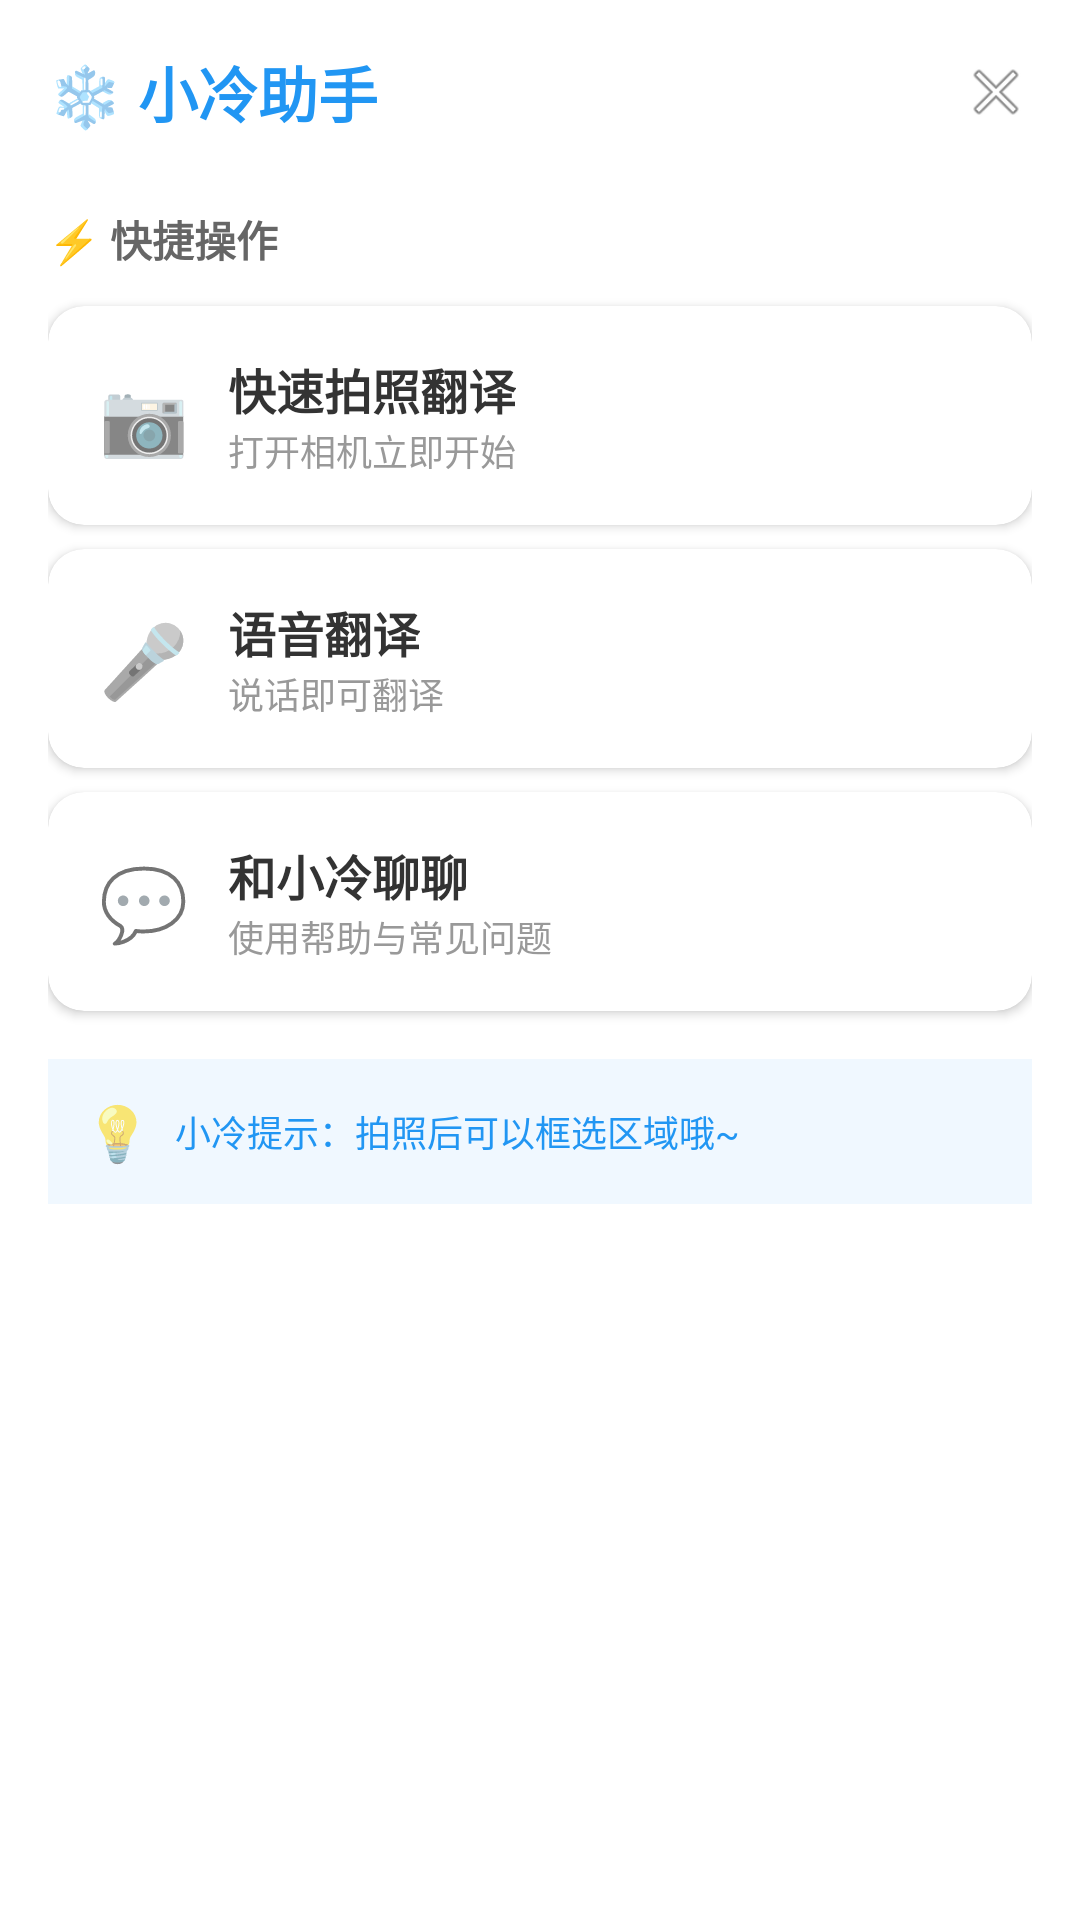

Here is an Android app screen rendered from its layout file. Give the layout XML and the strings, colors and styles it references.
<!-- AndroidManifest.xml: application theme Theme.Translator -->
<!-- res/layout/bottom_sheet_assistant.xml -->
<?xml version="1.0" encoding="utf-8"?>
<LinearLayout xmlns:android="http://schemas.android.com/apk/res/android"
    xmlns:app="http://schemas.android.com/apk/res-auto"
    android:layout_width="match_parent"
    android:layout_height="wrap_content"
    android:orientation="vertical"
    android:padding="16dp"
    android:background="@android:color/white">

    
    <LinearLayout
        android:layout_width="match_parent"
        android:layout_height="wrap_content"
        android:orientation="horizontal"
        android:gravity="center_vertical"
        android:paddingBottom="16dp">

        <TextView
            android:layout_width="0dp"
            android:layout_height="wrap_content"
            android:layout_weight="1"
            android:text="❄️ 小冷助手"
            android:textSize="20sp"
            android:textStyle="bold"
            android:textColor="#2196F3" />

        <ImageView
            android:id="@+id/btnClose"
            android:layout_width="24dp"
            android:layout_height="24dp"
            android:src="@android:drawable/ic_menu_close_clear_cancel"
            android:contentDescription="关闭"
            android:background="?attr/selectableItemBackgroundBorderless" />
    </LinearLayout>

    
    <TextView
        android:layout_width="wrap_content"
        android:layout_height="wrap_content"
        android:text="⚡ 快捷操作"
        android:textSize="14sp"
        android:textStyle="bold"
        android:textColor="#666666"
        android:paddingTop="8dp"
        android:paddingBottom="12dp" />

    
    <com.google.android.material.card.MaterialCardView
        android:id="@+id/cardQuickTranslate"
        android:layout_width="match_parent"
        android:layout_height="wrap_content"
        android:layout_marginBottom="8dp"
        app:cardCornerRadius="12dp"
        app:cardElevation="2dp"
        android:clickable="true"
        android:focusable="true"
        android:foreground="?attr/selectableItemBackground">

        <LinearLayout
            android:layout_width="match_parent"
            android:layout_height="wrap_content"
            android:orientation="horizontal"
            android:padding="16dp"
            android:gravity="center_vertical">

            <TextView
                android:layout_width="32dp"
                android:layout_height="32dp"
                android:text="📷"
                android:textSize="24sp"
                android:gravity="center" />

            <LinearLayout
                android:layout_width="0dp"
                android:layout_height="wrap_content"
                android:layout_weight="1"
                android:orientation="vertical"
                android:paddingStart="12dp"
                android:paddingEnd="12dp">

                <TextView
                    android:layout_width="wrap_content"
                    android:layout_height="wrap_content"
                    android:text="快速拍照翻译"
                    android:textSize="16sp"
                    android:textStyle="bold"
                    android:textColor="#333333" />

                <TextView
                    android:layout_width="wrap_content"
                    android:layout_height="wrap_content"
                    android:text="打开相机立即开始"
                    android:textSize="12sp"
                    android:textColor="#999999" />
            </LinearLayout>
        </LinearLayout>
    </com.google.android.material.card.MaterialCardView>

    <com.google.android.material.card.MaterialCardView
        android:id="@+id/cardVoiceTranslate"
        android:layout_width="match_parent"
        android:layout_height="wrap_content"
        android:layout_marginBottom="8dp"
        app:cardCornerRadius="12dp"
        app:cardElevation="2dp"
        android:clickable="true"
        android:focusable="true"
        android:foreground="?attr/selectableItemBackground">

        <LinearLayout
            android:layout_width="match_parent"
            android:layout_height="wrap_content"
            android:orientation="horizontal"
            android:padding="16dp"
            android:gravity="center_vertical">

            <TextView
                android:layout_width="32dp"
                android:layout_height="32dp"
                android:text="🎤"
                android:textSize="24sp"
                android:gravity="center" />

            <LinearLayout
                android:layout_width="0dp"
                android:layout_height="wrap_content"
                android:layout_weight="1"
                android:orientation="vertical"
                android:paddingStart="12dp"
                android:paddingEnd="12dp">

                <TextView
                    android:layout_width="wrap_content"
                    android:layout_height="wrap_content"
                    android:text="语音翻译"
                    android:textSize="16sp"
                    android:textStyle="bold"
                    android:textColor="#333333" />

                <TextView
                    android:layout_width="wrap_content"
                    android:layout_height="wrap_content"
                    android:text="说话即可翻译"
                    android:textSize="12sp"
                    android:textColor="#999999" />
            </LinearLayout>
        </LinearLayout>
    </com.google.android.material.card.MaterialCardView>

    <com.google.android.material.card.MaterialCardView
        android:id="@+id/cardChatAssistant"
        android:layout_width="match_parent"
        android:layout_height="wrap_content"
        android:layout_marginBottom="8dp"
        app:cardCornerRadius="12dp"
        app:cardElevation="2dp"
        android:clickable="true"
        android:focusable="true"
        android:foreground="?attr/selectableItemBackground">

        <LinearLayout
            android:layout_width="match_parent"
            android:layout_height="wrap_content"
            android:orientation="horizontal"
            android:padding="16dp"
            android:gravity="center_vertical">

            <TextView
                android:layout_width="32dp"
                android:layout_height="32dp"
                android:text="💬"
                android:textSize="24sp"
                android:gravity="center" />

            <LinearLayout
                android:layout_width="0dp"
                android:layout_height="wrap_content"
                android:layout_weight="1"
                android:orientation="vertical"
                android:paddingStart="12dp"
                android:paddingEnd="12dp">

                <TextView
                    android:layout_width="wrap_content"
                    android:layout_height="wrap_content"
                    android:text="和小冷聊聊"
                    android:textSize="16sp"
                    android:textStyle="bold"
                    android:textColor="#333333" />

                <TextView
                    android:layout_width="wrap_content"
                    android:layout_height="wrap_content"
                    android:text="使用帮助与常见问题"
                    android:textSize="12sp"
                    android:textColor="#999999" />
            </LinearLayout>
        </LinearLayout>
    </com.google.android.material.card.MaterialCardView>

    
    <LinearLayout
        android:layout_width="match_parent"
        android:layout_height="wrap_content"
        android:orientation="horizontal"
        android:background="#F0F8FF"
        android:padding="12dp"
        android:layout_marginTop="8dp"
        android:gravity="center_vertical">

        <TextView
            android:layout_width="wrap_content"
            android:layout_height="wrap_content"
            android:text="💡"
            android:textSize="18sp"
            android:paddingEnd="8dp" />

        <TextView
            android:layout_width="0dp"
            android:layout_height="wrap_content"
            android:layout_weight="1"
            android:text="小冷提示：拍照后可以框选区域哦~"
            android:textSize="12sp"
            android:textColor="#2196F3" />
    </LinearLayout>

</LinearLayout>
<!-- resources referenced by this layout -->
<resources>
  <style name="Theme.Translator" parent="Theme.MaterialComponents.DayNight.DarkActionBar">
          <item name="colorPrimary">#1565C0</item>
          <item name="colorPrimaryVariant">#003c8f</item>
          <item name="colorOnPrimary">#FFFFFF</item>
          <item name="colorSecondary">#0288D1</item>
          <item name="colorOnSecondary">#FFFFFF</item>
          <item name="android:statusBarColor">?attr/colorPrimaryVariant</item>
          
          <item name="windowActionBar">false</item>
          <item name="windowNoTitle">true</item>
      </style>
</resources>
